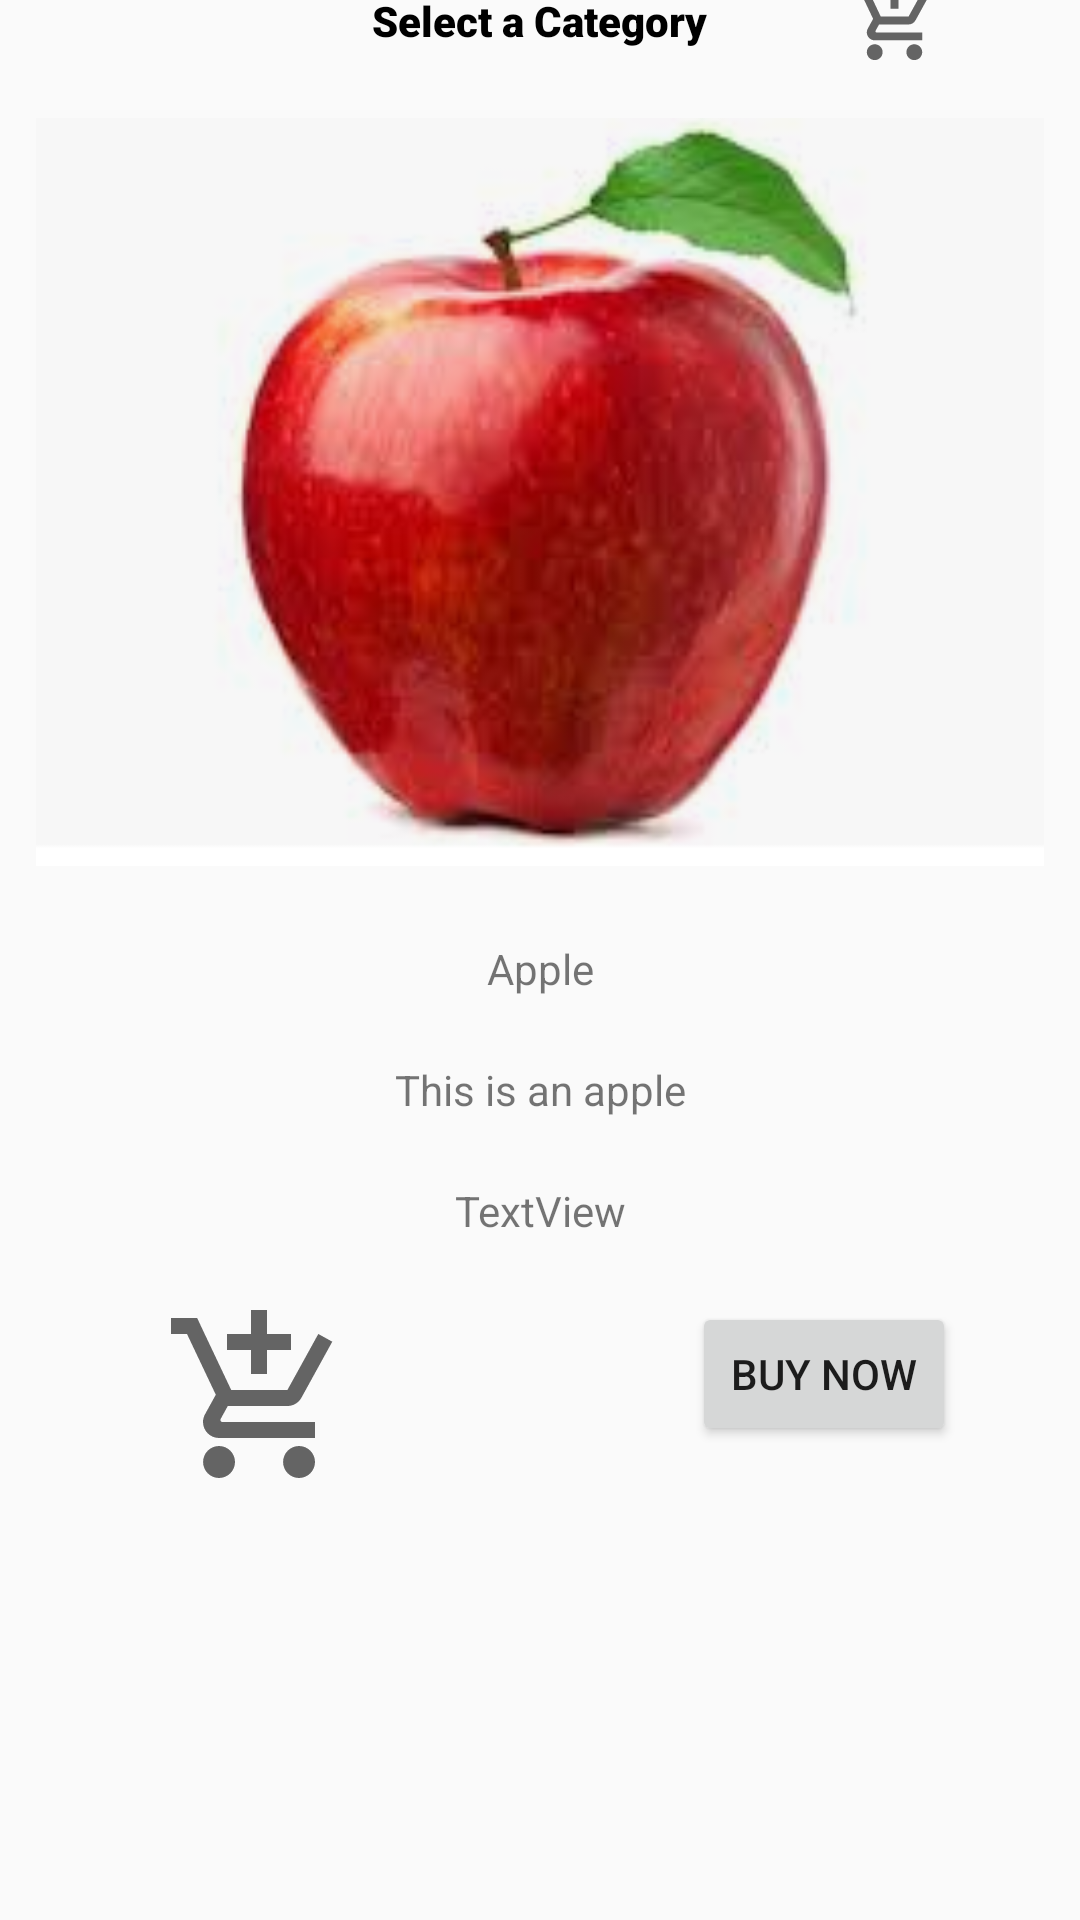

Write the Android layout XML for this screen, with the resource values it uses.
<!-- AndroidManifest.xml: application theme Theme.DailyGroceries -->
<!-- res/layout/product_details.xml -->
<?xml version="1.0" encoding="utf-8"?>
<androidx.constraintlayout.widget.ConstraintLayout xmlns:android="http://schemas.android.com/apk/res/android"
    xmlns:tools="http://schemas.android.com/tools"
    android:layout_width="match_parent"
    android:layout_height="match_parent"
    xmlns:app="http://schemas.android.com/apk/res-auto">


    <ImageView
        android:id="@+id/back_button"
        android:layout_width="wrap_content"
        android:layout_height="wrap_content"
        android:layout_marginStart="10dp"
        android:layout_marginTop="16dp"
        android:layout_marginEnd="377dp"
        android:onClick="backButton"
        app:layout_constraintEnd_toEndOf="parent"
        app:layout_constraintStart_toStartOf="parent"
        app:layout_constraintTop_toTopOf="parent"
        app:srcCompat="@drawable/ic_arrow_back"
        android:contentDescription="@string/back_to_main_activity" />


    <TextView
        android:id="@+id/textView_selectCategory"
        android:layout_width="wrap_content"
        android:layout_height="wrap_content"
        android:fontFamily="sans-serif-black"
        android:text="@string/select_a_category"
        android:textColor="@color/black"
        app:layout_constraintBottom_toBottomOf="@+id/back_button"
        app:layout_constraintEnd_toEndOf="parent"
        app:layout_constraintStart_toStartOf="parent"
        app:layout_constraintTop_toTopOf="parent"
        app:layout_constraintVertical_bias="1.0" />

    <ImageView
        android:id="@+id/imageView5"
        android:layout_width="wrap_content"
        android:layout_height="wrap_content"
        app:layout_constraintBottom_toBottomOf="@+id/textView_selectCategory"
        app:layout_constraintEnd_toEndOf="parent"
        app:layout_constraintStart_toEndOf="@+id/textView_selectCategory"
        app:layout_constraintTop_toTopOf="@+id/textView_selectCategory"
        app:srcCompat="@drawable/ic_cart_shopping_black"
        android:contentDescription="@string/cart_image2" />

    <ImageView
        android:id="@+id/big_image"
        android:layout_width="336dp"
        android:layout_height="256dp"
        android:layout_marginTop="20dp"
        app:layout_constraintEnd_toEndOf="parent"
        app:layout_constraintStart_toStartOf="parent"
        app:layout_constraintTop_toBottomOf="@+id/textView_selectCategory"
        app:srcCompat="@drawable/apple"
        android:contentDescription="@string/enlarged_image" />

    <TextView
        android:id="@+id/product_name"
        android:layout_width="wrap_content"
        android:layout_height="wrap_content"
        android:text="@string/apple"
        app:layout_constraintBottom_toTopOf="@+id/product_desc"
        app:layout_constraintEnd_toEndOf="parent"
        app:layout_constraintStart_toStartOf="parent"
        app:layout_constraintTop_toBottomOf="@+id/big_image" />

    <TextView
        android:id="@+id/product_desc"
        android:layout_width="wrap_content"
        android:layout_height="wrap_content"
        android:text="@string/this_is_an_apple"
        app:layout_constraintBottom_toTopOf="@+id/imageView7"
        app:layout_constraintEnd_toEndOf="parent"
        app:layout_constraintStart_toStartOf="parent"
        app:layout_constraintTop_toBottomOf="@+id/big_image" />

    <Button
        android:id="@+id/button"
        android:layout_width="wrap_content"
        android:layout_height="wrap_content"
        android:layout_marginStart="90dp"
        android:layout_marginEnd="100dp"
        android:text="@string/buy_now"
        app:layout_constraintEnd_toEndOf="parent"
        app:layout_constraintStart_toEndOf="@+id/imageView7"
        app:layout_constraintTop_toTopOf="@+id/imageView7" />

    <ImageView
        android:id="@+id/imageView7"
        android:layout_width="109dp"
        android:layout_height="64dp"
        android:layout_marginStart="90dp"
        app:layout_constraintBottom_toBottomOf="parent"
        app:layout_constraintEnd_toStartOf="@+id/button"
        app:layout_constraintStart_toStartOf="parent"
        app:layout_constraintTop_toBottomOf="@+id/big_image"
        app:srcCompat="@drawable/ic_cart_shopping_black"
        android:contentDescription="@string/to_cart" />

    <TextView
        android:id="@+id/prod_price"
        android:layout_width="wrap_content"
        android:layout_height="wrap_content"
        android:text="TextView"
        app:layout_constraintBottom_toTopOf="@+id/button"
        app:layout_constraintEnd_toEndOf="parent"
        app:layout_constraintStart_toStartOf="parent"
        app:layout_constraintTop_toBottomOf="@+id/product_desc" />


</androidx.constraintlayout.widget.ConstraintLayout>
<!-- resources referenced by this layout -->
<resources>
  <!-- drawable apple: png bitmap (drawable, 67625 bytes) -->
  <!-- drawable ic_cart_shopping_black (drawable) -->
  <vector xmlns:android="http://schemas.android.com/apk/res/android"
      android:width="32dp"
      android:height="32dp"
      android:viewportWidth="24"
      android:viewportHeight="24"
      android:tint="?attr/colorControlNormal">
    <path
        android:fillColor="@color/white"
        android:pathData="M11,9h2L13,6h3L16,4h-3L13,1h-2v3L8,4v2h3v3zM7,18c-1.1,0 -1.99,0.9 -1.99,2S5.9,22 7,22s2,-0.9 2,-2 -0.9,-2 -2,-2zM17,18c-1.1,0 -1.99,0.9 -1.99,2s0.89,2 1.99,2 2,-0.9 2,-2 -0.9,-2 -2,-2zM7.17,14.75l0.03,-0.12 0.9,-1.63h7.45c0.75,0 1.41,-0.41 1.75,-1.03l3.86,-7.01L19.42,4h-0.01l-1.1,2 -2.76,5L8.53,11l-0.13,-0.27L6.16,6l-0.95,-2 -0.94,-2L1,2v2h2l3.6,7.59 -1.35,2.45c-0.16,0.28 -0.25,0.61 -0.25,0.96 0,1.1 0.9,2 2,2h12v-2L7.42,15c-0.13,0 -0.25,-0.11 -0.25,-0.25z"/>
  </vector>
  <string name="apple">Apple</string>
  <string name="back_to_main_activity">back to main activity</string>
  <string name="buy_now">Buy Now</string>
  <string name="cart_image2">cart_image2</string>
  <string name="enlarged_image">enlarged image</string>
  <string name="select_a_category">Select a Category</string>
  <string name="this_is_an_apple">This is an apple</string>
  <string name="to_cart">to cart</string>
  <style name="Theme.DailyGroceries" parent="Theme.AppCompat.Light.NoActionBar">
          
          <item name="colorPrimary">@color/purple_500</item>
          <item name="colorPrimaryVariant">@color/purple_700</item>
          <item name="colorOnPrimary">@color/white</item>
          
          <item name="colorSecondary">@color/teal_200</item>
          <item name="colorSecondaryVariant">@color/teal_700</item>
          <item name="colorOnSecondary">@color/black</item>
          
          <item name="android:statusBarColor" tools:targetApi="l">?attr/colorPrimaryVariant</item>
          
      </style>
  <!-- not gathered from this repository: default colours our renderer supplied (Android Studio template values) -->
  <color name="purple_500">#FF6200EE</color>
  <color name="purple_700">#FF3700B3</color>
  <color name="teal_200">#FF03DAC5</color>
  <color name="teal_700">#FF018786</color>
  <color name="black">#FF000000</color>
  <color name="white">#FFFFFFFF</color>
</resources>
